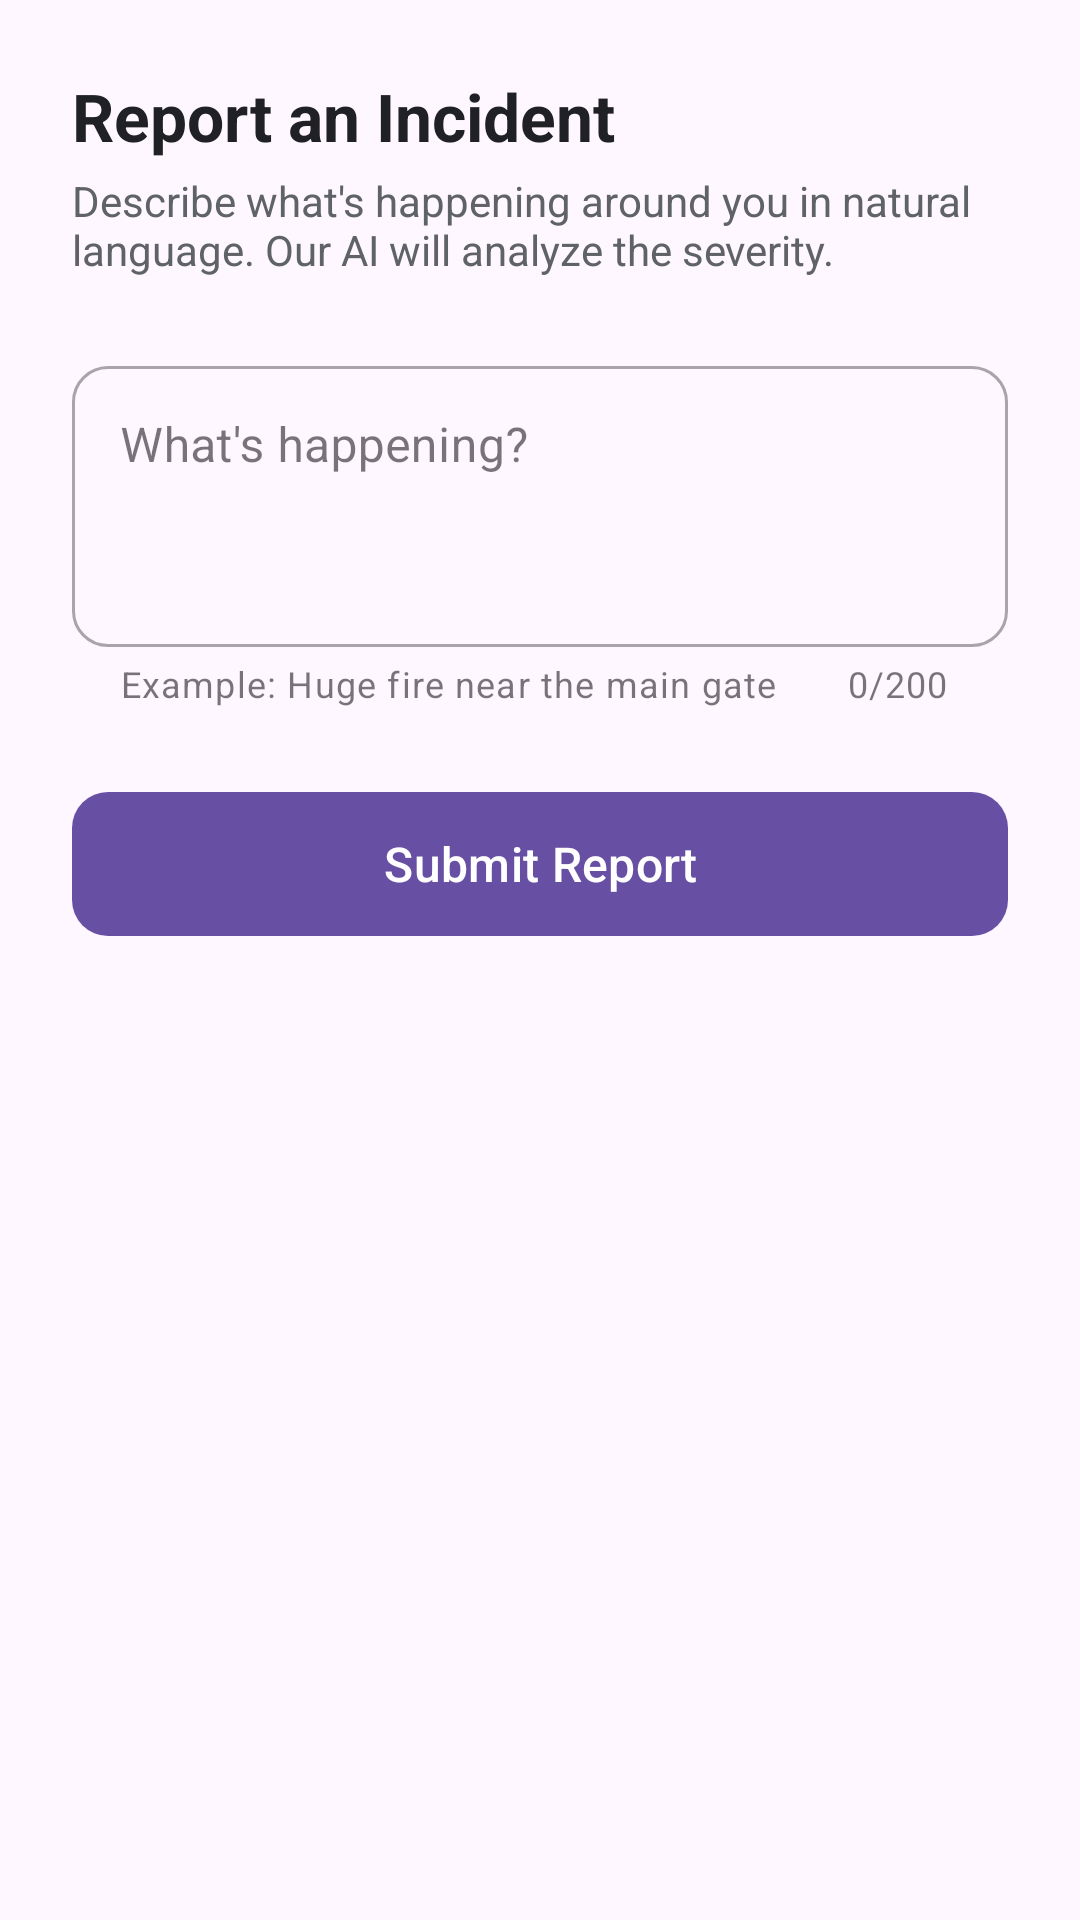

The Android layout XML behind this screen, and the referenced resources:
<!-- AndroidManifest.xml: application theme Theme.RescueNet -->
<!-- res/layout/dialog_report.xml -->
<?xml version="1.0" encoding="utf-8"?>
<LinearLayout xmlns:android="http://schemas.android.com/apk/res/android"
    xmlns:app="http://schemas.android.com/apk/res-auto"
    android:layout_width="match_parent"
    android:layout_height="wrap_content"
    android:orientation="vertical"
    android:padding="24dp"
    android:background="@drawable/bg_bottom_sheet">

    <TextView
        android:layout_width="wrap_content"
        android:layout_height="wrap_content"
        android:text="Report an Incident"
        android:textSize="22sp"
        android:textStyle="bold"
        android:textColor="#202124" />

    <TextView
        android:layout_width="wrap_content"
        android:layout_height="wrap_content"
        android:layout_marginTop="4dp"
        android:text="Describe what's happening around you in natural language. Our AI will analyze the severity."
        android:textSize="14sp"
        android:textColor="#5F6368" />

    <com.google.android.material.textfield.TextInputLayout
        android:id="@+id/layout_input"
        style="@style/Widget.MaterialComponents.TextInputLayout.OutlinedBox"
        android:layout_width="match_parent"
        android:layout_height="wrap_content"
        android:layout_marginTop="24dp"
        android:hint="What's happening?"
        app:boxCornerRadiusBottomEnd="12dp"
        app:boxCornerRadiusBottomStart="12dp"
        app:boxCornerRadiusTopEnd="12dp"
        app:boxCornerRadiusTopStart="12dp"
        app:helperText="Example: Huge fire near the main gate"
        app:counterEnabled="true"
        app:counterMaxLength="200">

        <com.google.android.material.textfield.TextInputEditText
            android:id="@+id/edit_report_desc"
            android:layout_width="match_parent"
            android:layout_height="wrap_content"
            android:gravity="top"
            android:inputType="textMultiLine"
            android:lines="3"
            android:overScrollMode="always"
            android:scrollbarStyle="insideInset"
            android:scrollbars="vertical" />

    </com.google.android.material.textfield.TextInputLayout>

    <com.google.android.material.button.MaterialButton
        android:id="@+id/btn_submit_report"
        android:layout_width="match_parent"
        android:layout_height="56dp"
        android:layout_marginTop="24dp"
        android:text="Submit Report"
        android:textAllCaps="false"
        android:textSize="16sp"
        app:cornerRadius="12dp" />

</LinearLayout>
<!-- resources referenced by this layout -->
<resources>
  <style name="Theme.RescueNet" parent="Base.Theme.RescueNet" />
  <style name="Base.Theme.RescueNet" parent="Theme.Material3.DayNight.NoActionBar">
          
          
      </style>
</resources>
